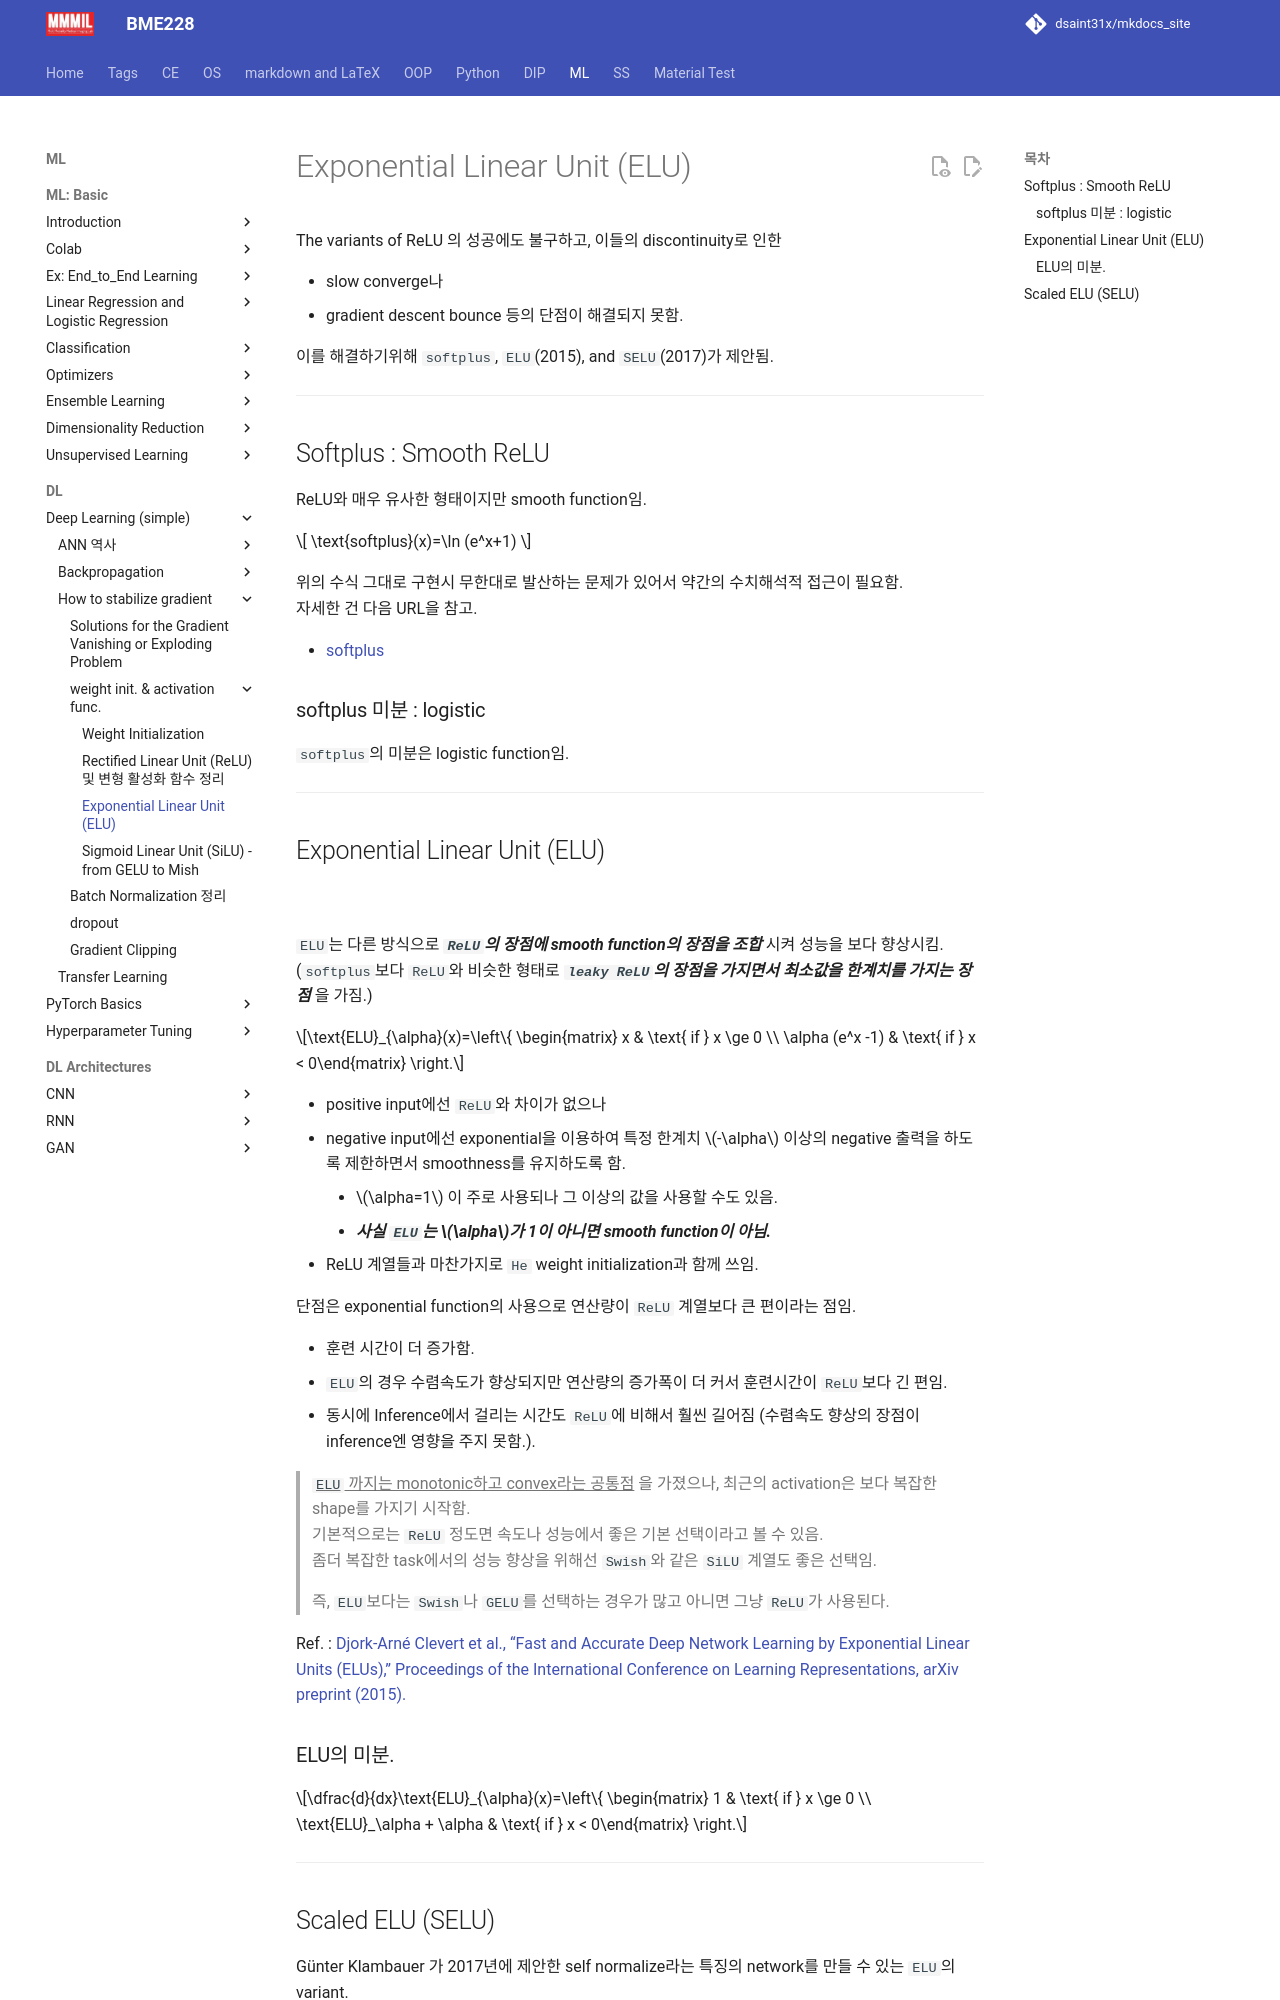

repository: dsaint31x/mkdocs_site · page: ML/ch09/act_elu/index.html · generator: mkdocs

# Exponential Linear Unit (ELU)

The variants of ReLU 의 성공에도 불구하고, 이들의 discontinuity로 인한 

* slow converge나 
* gradient descent bounce 등의 단점이 해결되지 못함.

이를 해결하기위해 `softplus`, `ELU`(2015), and `SELU`(2017)가 제안됨.

---

## Softplus : Smooth ReLU 

ReLU와 매우 유사한 형태이지만 smooth function임.

$$ \text{softplus}(x)=\ln (e^x+1) $$

위의 수식 그대로 구현시 무한대로 발산하는 문제가 있어서 약간의 수치해석적 접근이 필요함.  
자세한 건 다음 URL을 참고.

* [softplus](https://dsaint31.tistory.com/250)

### softplus 미분 : logistic

`softplus`의 미분은 logistic function임.

---

## Exponential Linear Unit (ELU)

<figure markdown>
![](./img/elu.png){width="400" align="center"}
</figure>

`ELU`는 다른 방식으로 ***`ReLU`의 장점에 smooth function의 장점을 조합*** 시켜 성능을 보다 향상시킴.
(`softplus`보다 `ReLU`와 비슷한 형태로 ***`leaky ReLU`의 장점을 가지면서 최소값을 한계치를 가지는 장점*** 을 가짐.)

$$\text{ELU}_{\alpha}(x)=\left\{ \begin{matrix} x & \text{ if } x \ge 0 \\ \alpha (e^x -1) & \text{ if } x < 0\end{matrix} \right.$$

* positive input에선 `ReLU`와 차이가 없으나 
* negative input에선 exponential을 이용하여 특정 한계치 $-\alpha$ 이상의 negative 출력을 하도록 제한하면서 smoothness를 유지하도록 함.
    * $\alpha=1$ 이 주로 사용되나 그 이상의 값을 사용할 수도 있음.
    * ***사실 `ELU`는 $\alpha$가 1이 아니면 smooth function이 아님.***
* ReLU 계열들과 마찬가지로 `He` weight initialization과 함께 쓰임.  

단점은 exponential function의 사용으로 연산량이 `ReLU` 계열보다 큰 편이라는 점임. 

* 훈련 시간이 더 증가함. 
* `ELU`의 경우 수렴속도가 향상되지만 연산량의 증가폭이 더 커서 훈련시간이 `ReLU`보다 긴 편임. 
* 동시에 Inference에서 걸리는 시간도 `ReLU`에 비해서  훨씬 길어짐 (수렴속도 향상의 장점이 inference엔 영향을 주지 못함.). 

> ^^`ELU` 까지는 monotonic하고 convex라는 공통점^^ 을 가졌으나, 최근의 activation은 보다 복잡한 shape를 가지기 시작함.  
> 기본적으로는 `ReLU` 정도면 속도나 성능에서 좋은 기본 선택이라고 볼 수 있음.  
> 좀더 복잡한 task에서의 성능 향상을 위해선 `Swish`와 같은 `SiLU` 계열도 좋은 선택임.  
>  
> 즉, `ELU`보다는 `Swish`나 `GELU`를 선택하는 경우가 많고 아니면 그냥 `ReLU`가 사용된다.

Ref. : [Djork-Arné Clevert et al., “Fast and Accurate Deep Network Learning by Exponential Linear Units (ELUs),” Proceedings of the International Conference on Learning Representations, arXiv preprint (2015).](https://arxiv.org/abs/1511.07289)


### ELU의 미분.

$$\dfrac{d}{dx}\text{ELU}_{\alpha}(x)=\left\{ \begin{matrix} 1 & \text{ if } x \ge 0 \\ \text{ELU}_\alpha + \alpha & \text{ if } x < 0\end{matrix} \right.$$

---
